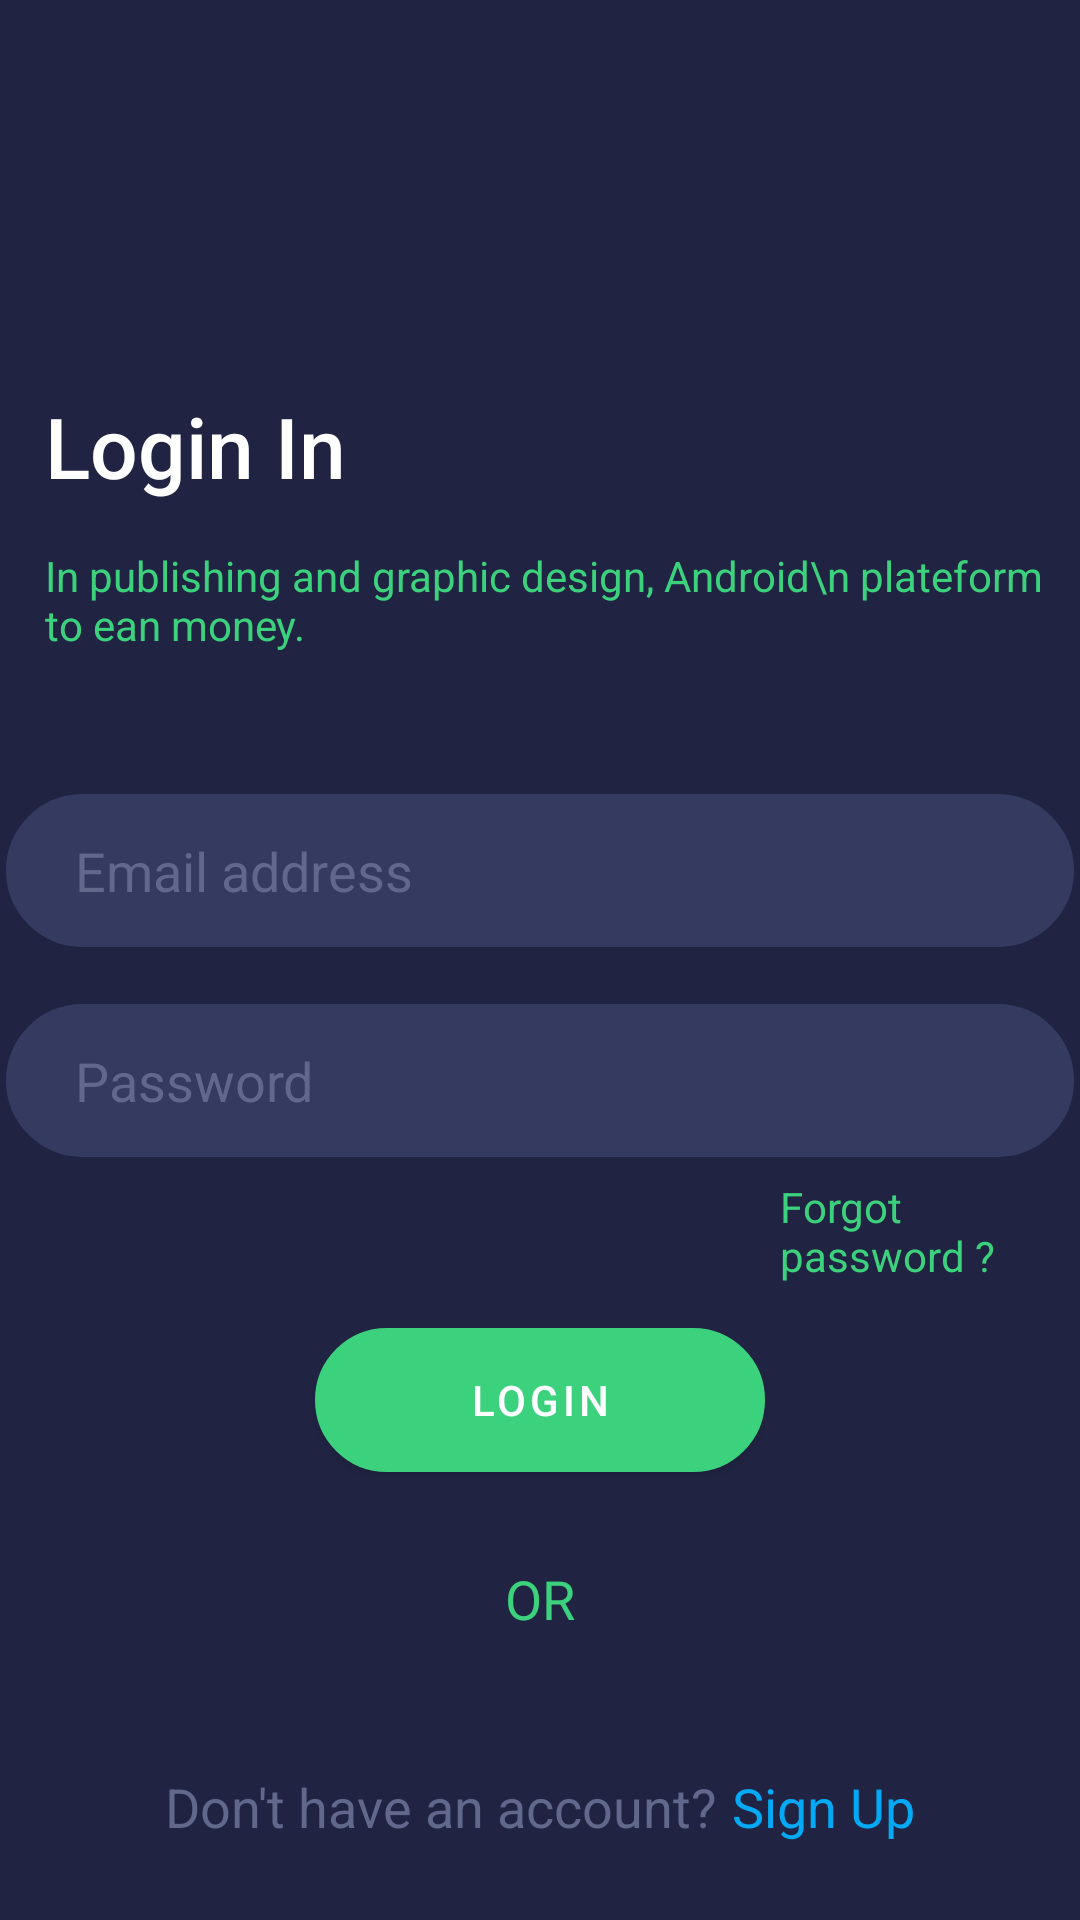

Here is an Android app screen rendered from its layout file. Give the layout XML and the strings, colors and styles it references.
<!-- AndroidManifest.xml: application theme Theme.LoginAppFirebase -->
<!-- res/layout/activity_login.xml -->
<?xml version="1.0" encoding="utf-8"?>
<RelativeLayout xmlns:android="http://schemas.android.com/apk/res/android"
    xmlns:app="http://schemas.android.com/apk/res-auto"
    xmlns:tools="http://schemas.android.com/tools"
    android:layout_width="match_parent"
    android:layout_height="match_parent"
    android:background="@color/main"
    tools:context=".LoginActivity">


    <TextView
        android:id="@+id/signup_text"
        android:layout_width="wrap_content"
        android:layout_height="wrap_content"
        android:layout_marginStart="15dp"
        android:layout_marginTop="130dp"
        android:fontFamily="sans-serif-medium"
        android:text="Login In"
        android:textColor="@color/white"
        android:textSize="28sp" />

    <TextView
        android:id="@+id/text_lorem"
        android:layout_width="wrap_content"
        android:layout_height="wrap_content"
        android:layout_below="@+id/signup_text"
        android:layout_marginStart="15dp"
        android:layout_marginTop="15dp"
        android:text="In publishing and graphic design, Android\n plateform to ean money."
        android:textColor="@color/main_green" />

    <EditText
        android:id="@+id/edt_username"
        android:layout_width="360dp"
        android:layout_height="55dp"
        android:layout_below="@+id/text_lorem"
        android:layout_centerHorizontal="true"
        android:layout_marginTop="45dp"
        android:background="@drawable/bg_email_address"
        android:drawableEnd="@drawable/baseline_alternate_email_24"
        android:drawablePadding="25dp"
        android:drawableTint="@color/main_green"
        android:hint="Email address"
        android:paddingStart="25dp"
        android:paddingEnd="20dp"
        android:textColorHint="@color/main_full_light" />

    <EditText
        android:id="@+id/edt_fullname"
        android:layout_width="360dp"
        android:layout_height="55dp"
        android:layout_below="@+id/edt_username"
        android:layout_centerHorizontal="true"
        android:layout_marginTop="15dp"
        android:background="@drawable/bg_email_address"
        android:drawableEnd="@drawable/baseline_lock_24"
        android:drawableTint="@color/main_green"
        android:hint="Password"
        android:paddingStart="25dp"
        android:paddingEnd="20dp"
        android:textColorHint="@color/main_full_light" />


    <TextView
        android:id="@+id/forgot_password"
        android:layout_width="wrap_content"
        android:layout_height="wrap_content"
        android:layout_below="@+id/edt_fullname"
        android:layout_marginStart="260dp"
        android:layout_marginTop="5dp"
        android:text="Forgot password ?"
        android:textColor="@color/main_green" />


    <com.google.android.material.button.MaterialButton
        android:id="@+id/btnLogin"
        android:layout_width="150dp"
        android:layout_height="wrap_content"
        android:layout_below="@id/edt_fullname"
        android:layout_centerHorizontal="true"
        android:layout_marginTop="55dp"
        android:background="@drawable/btn_login_bg"
        android:text="Login"
        app:backgroundTint="@color/main_green" />

    <TextView
        android:id="@+id/or"
        android:layout_width="wrap_content"
        android:layout_height="wrap_content"
        android:layout_below="@+id/btnLogin"
        android:layout_centerHorizontal="true"
        android:layout_marginTop="30dp"
        android:text="OR"
        android:textColor="@color/main_green"
        android:textSize="18sp" />

    <LinearLayout
        android:layout_width="wrap_content"
        android:layout_height="wrap_content"
        android:layout_below="@+id/or"
        android:layout_centerHorizontal="true"
        android:layout_marginTop="5dp">

        <TextView
            android:layout_width="wrap_content"
            android:layout_height="wrap_content"
            android:layout_marginTop="40dp"
            android:text="Don't have an account?"
            android:textColor="@color/main_full_light"
            android:textSize="18sp" />

        <TextView
            android:id="@+id/login_to_signup"
            android:layout_width="wrap_content"
            android:layout_height="wrap_content"
            android:layout_marginStart="5dp"
            android:layout_marginTop="40dp"
            android:text="Sign Up"
            android:textColor="#03A9F4"
            android:textSize="18sp" />
    </LinearLayout>

    <ProgressBar
        android:id="@+id/progressbar"
        android:layout_centerInParent="true"
        android:visibility="gone"
        android:layout_width="wrap_content"
        android:layout_height="wrap_content" />

</RelativeLayout>
<!-- resources referenced by this layout -->
<resources>
  <color name="main">#202442</color>
  <color name="main_full_light">#62678C</color>
  <color name="main_green">#3CD27D</color>
  <color name="white">#FFFFFFFF</color>
  <!-- drawable bg_email_address (drawable) -->
  <?xml version="1.0" encoding="utf-8"?>
  <shape xmlns:android="http://schemas.android.com/apk/res/android"
      android:shape="rectangle">
  
      <solid android:color="@color/main_light" />
      <corners
          android:bottomLeftRadius="50dp"
          android:bottomRightRadius="50dp"
          android:topLeftRadius="50dp"
          android:topRightRadius="50dp" />
  
      <stroke
          android:width="2dp"
          android:color="@color/main" />
  </shape>
  <!-- drawable btn_login_bg (drawable) -->
  <?xml version="1.0" encoding="utf-8"?>
  <shape xmlns:android="http://schemas.android.com/apk/res/android"
      android:shape="rectangle">
      <stroke
          android:width="2dp"
          android:color="@color/main_green" />
      <solid android:color="@color/main_green" />
      <corners android:topRightRadius="50dp"
          android:topLeftRadius="50dp"
          android:bottomLeftRadius="50dp"
          android:bottomRightRadius="50dp"/>
  </shape>
  <style name="Theme.LoginAppFirebase" parent="Theme.MaterialComponents.DayNight.NoActionBar">
          
          <item name="colorPrimary">@color/purple_500</item>
          <item name="colorPrimaryVariant">@color/purple_700</item>
          <item name="colorOnPrimary">@color/white</item>
          
          <item name="colorSecondary">@color/teal_200</item>
          <item name="colorSecondaryVariant">@color/teal_700</item>
          <item name="colorOnSecondary">@color/black</item>
          
          <item name="android:statusBarColor">?attr/colorPrimaryVariant</item>
          
      </style>
  <color name="main_light">#353A61</color>
  <color name="purple_500">#FF6200EE</color>
  <color name="purple_700">#FF3700B3</color>
  <color name="teal_200">#FF03DAC5</color>
  <color name="teal_700">#FF018786</color>
  <color name="black">#FF000000</color>
</resources>
